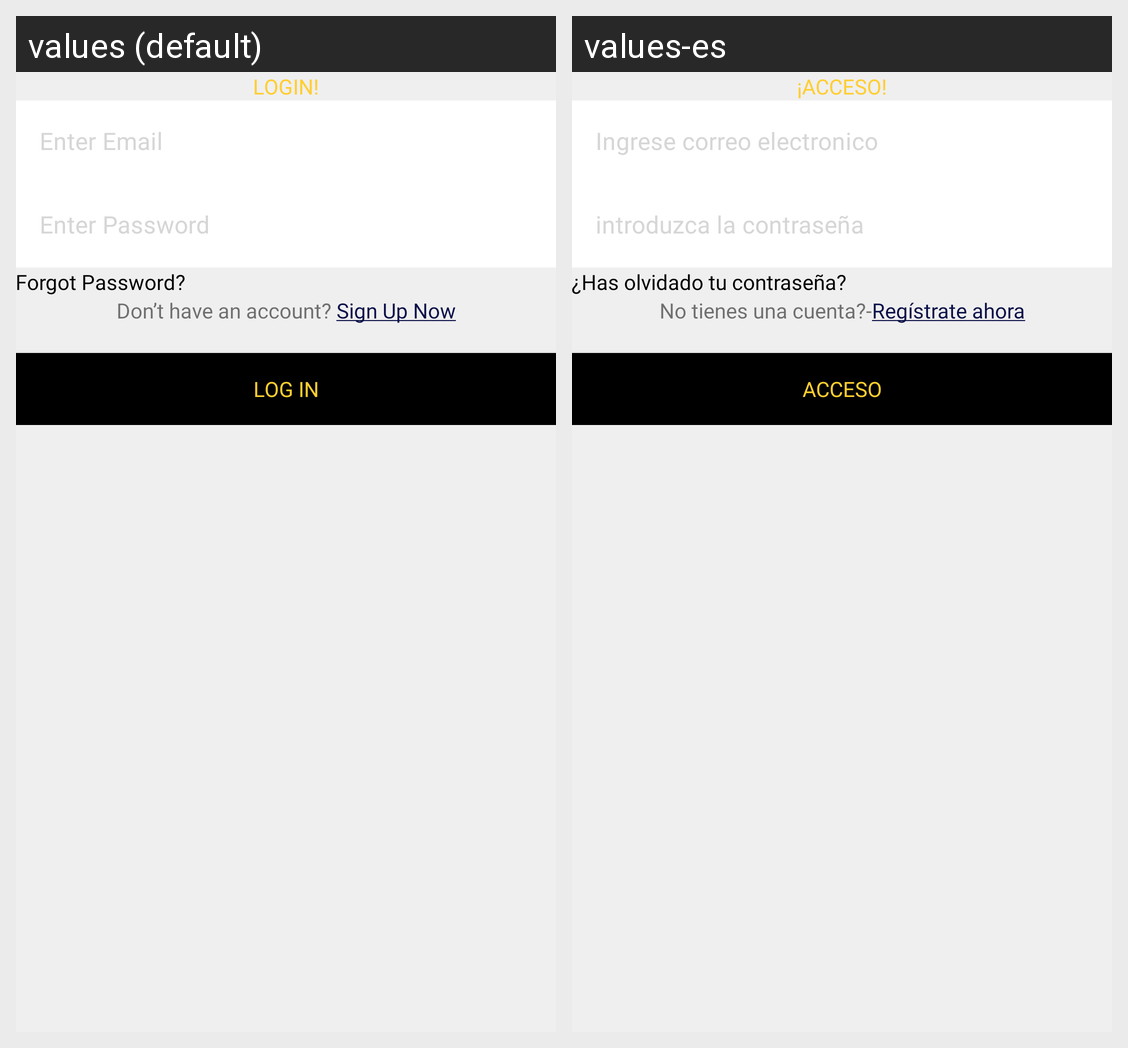

The Android screen above is rendered under two locales of the same app. Produce the string resources it draws, with the default and per-locale values.
Android screen res/layout/activity_login.xml rendered under 2 locales, left to right: values (default), values-es. Device: Nexus 5 (rendered at 1080×1920; each locale shown at half size, 540×960, under a caption strip naming it); theme Theme.Quiz.
Strings drawn on this screen, with the default value and each locale's value (text and hints the layout hard-codes, and strings that could not be matched under every locale, appear in the picture but are not listed):

login
  values: LOGIN!
  values-es: ¡ACCESO!

forgot_password
  values: Forgot Password?
  values-es: ¿Has olvidado tu contraseña?

dont_have_an_account_sign_in_now
  values: Don’t have an account? Sign Up Now
  values-es: No tienes una cuenta?-Regístrate ahora

sign_in
  values: LOG IN
  values-es: Acceso
